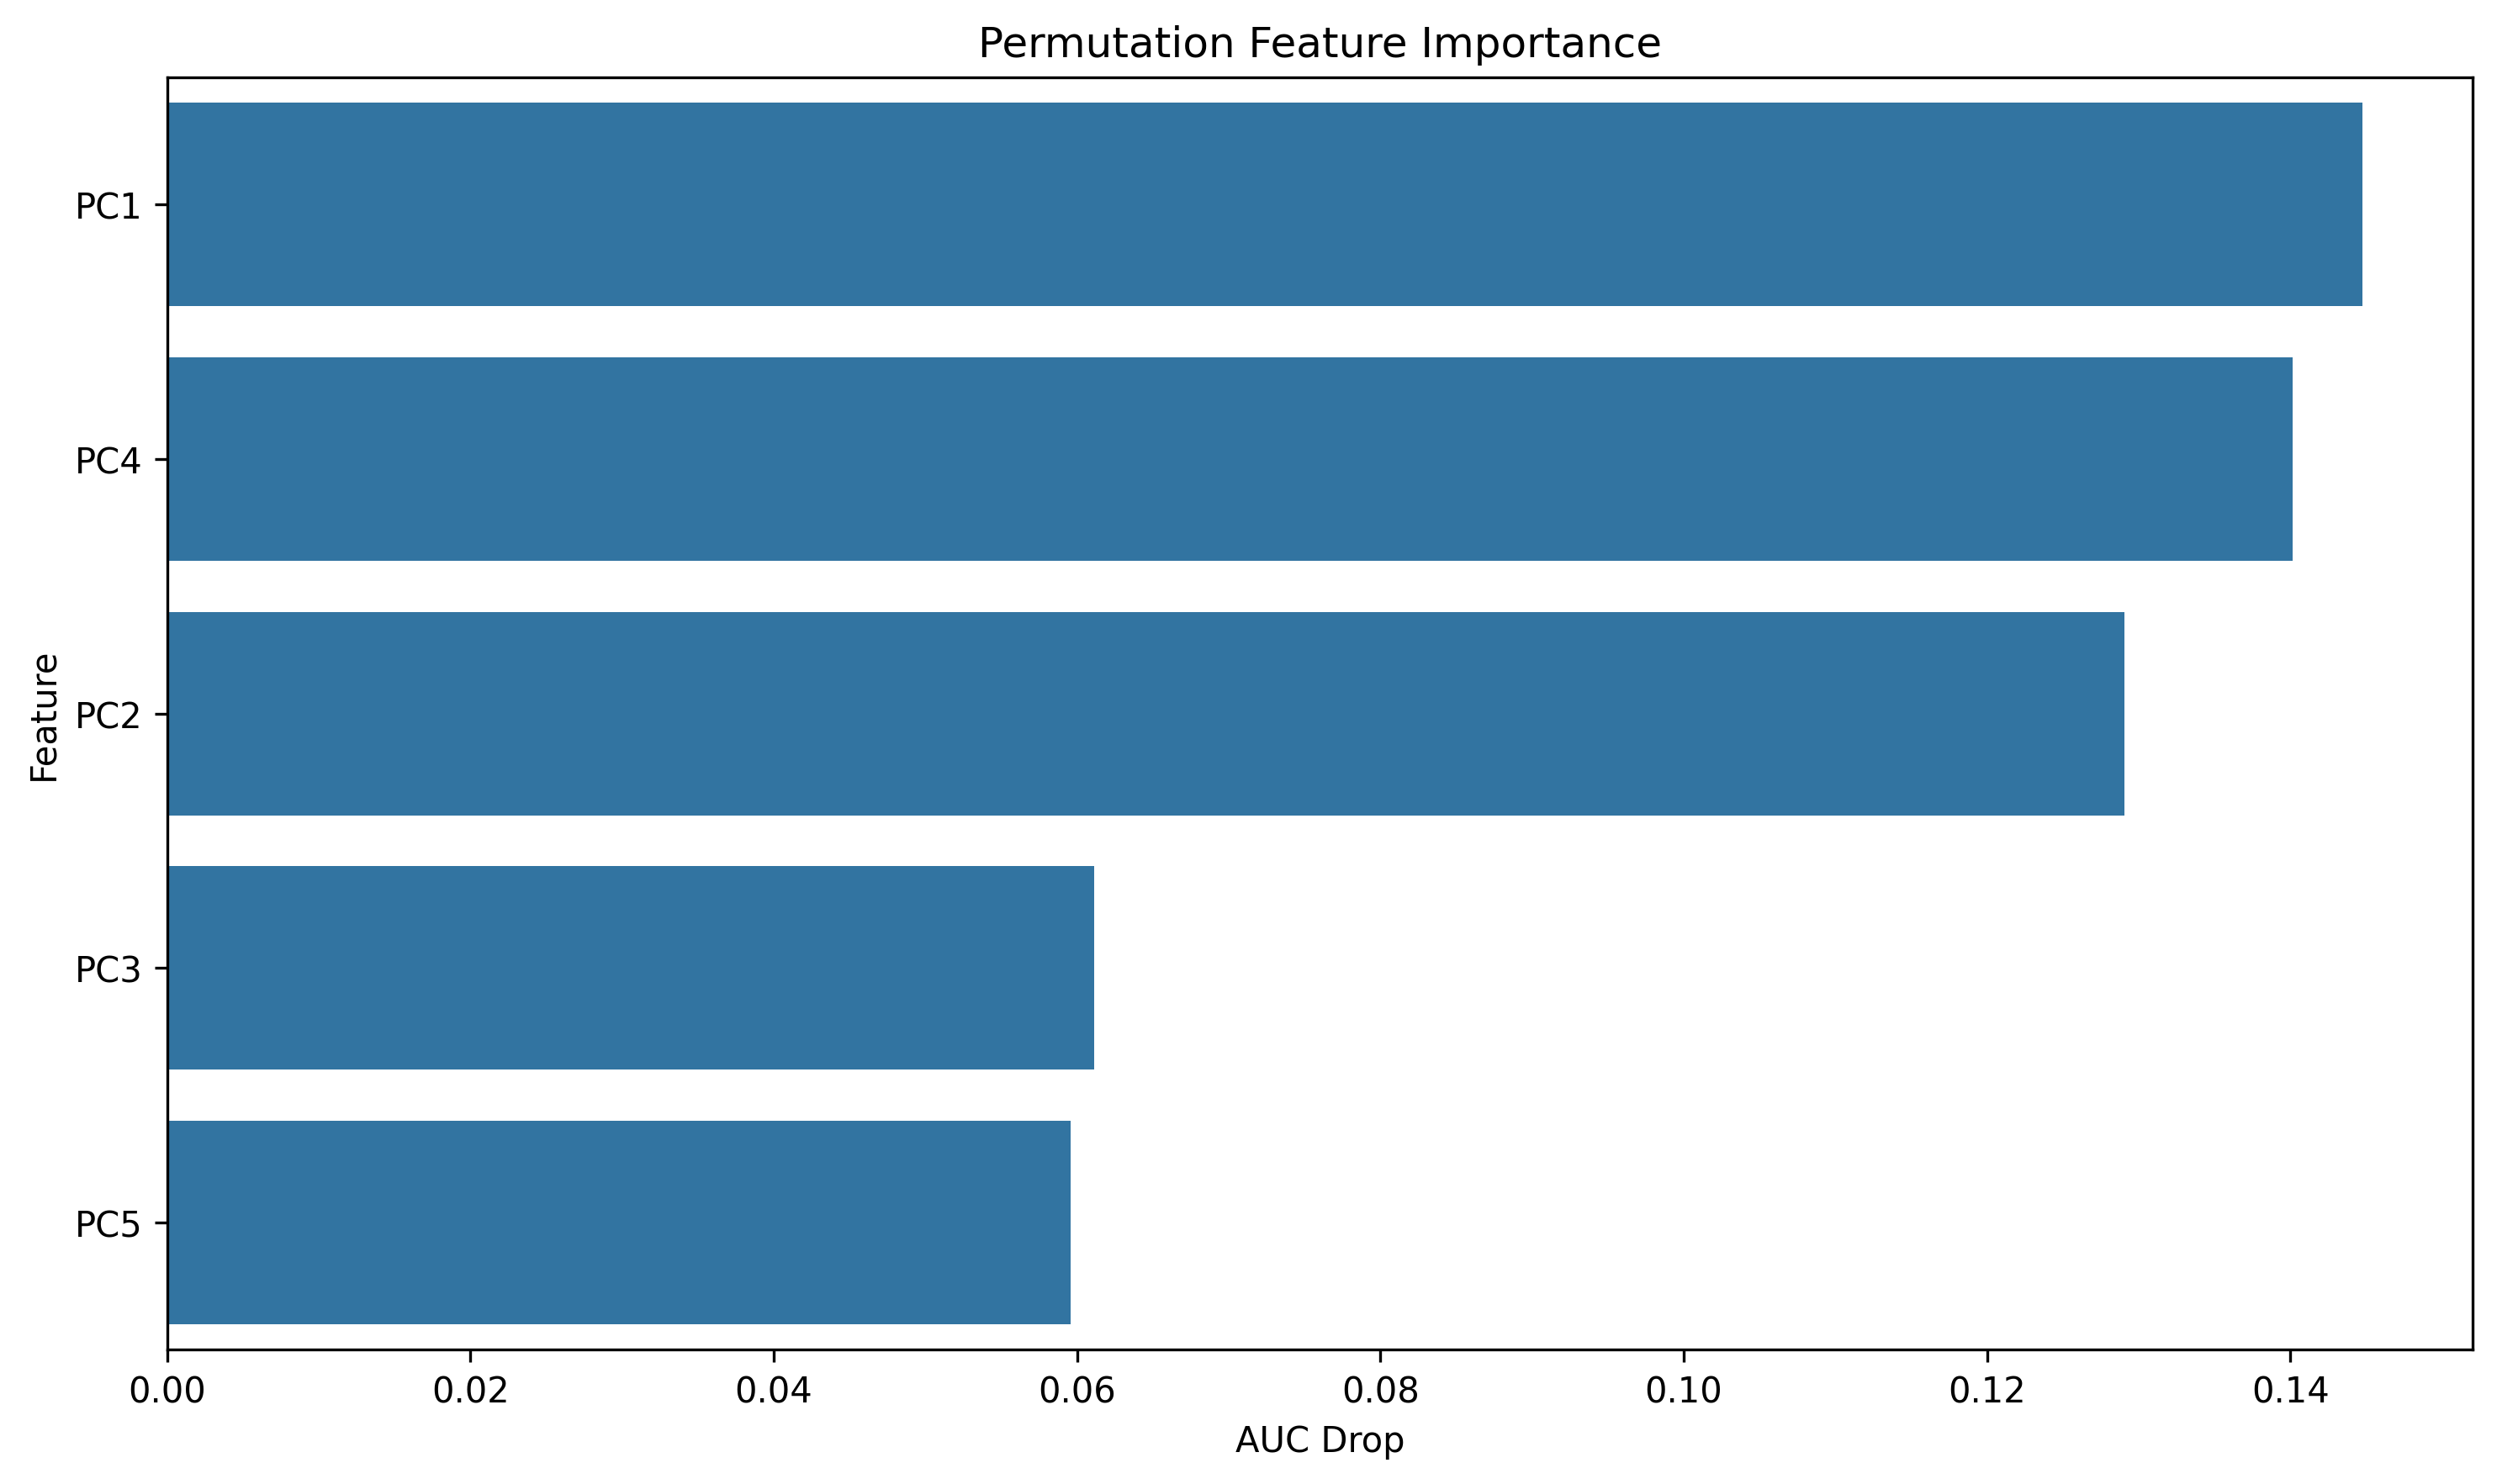

The table this chart was drawn from, first rows:
feature, importance
PC1, 0.1448
PC4, 0.1402
PC2, 0.129
PC3, 0.06115
PC5, 0.05955
